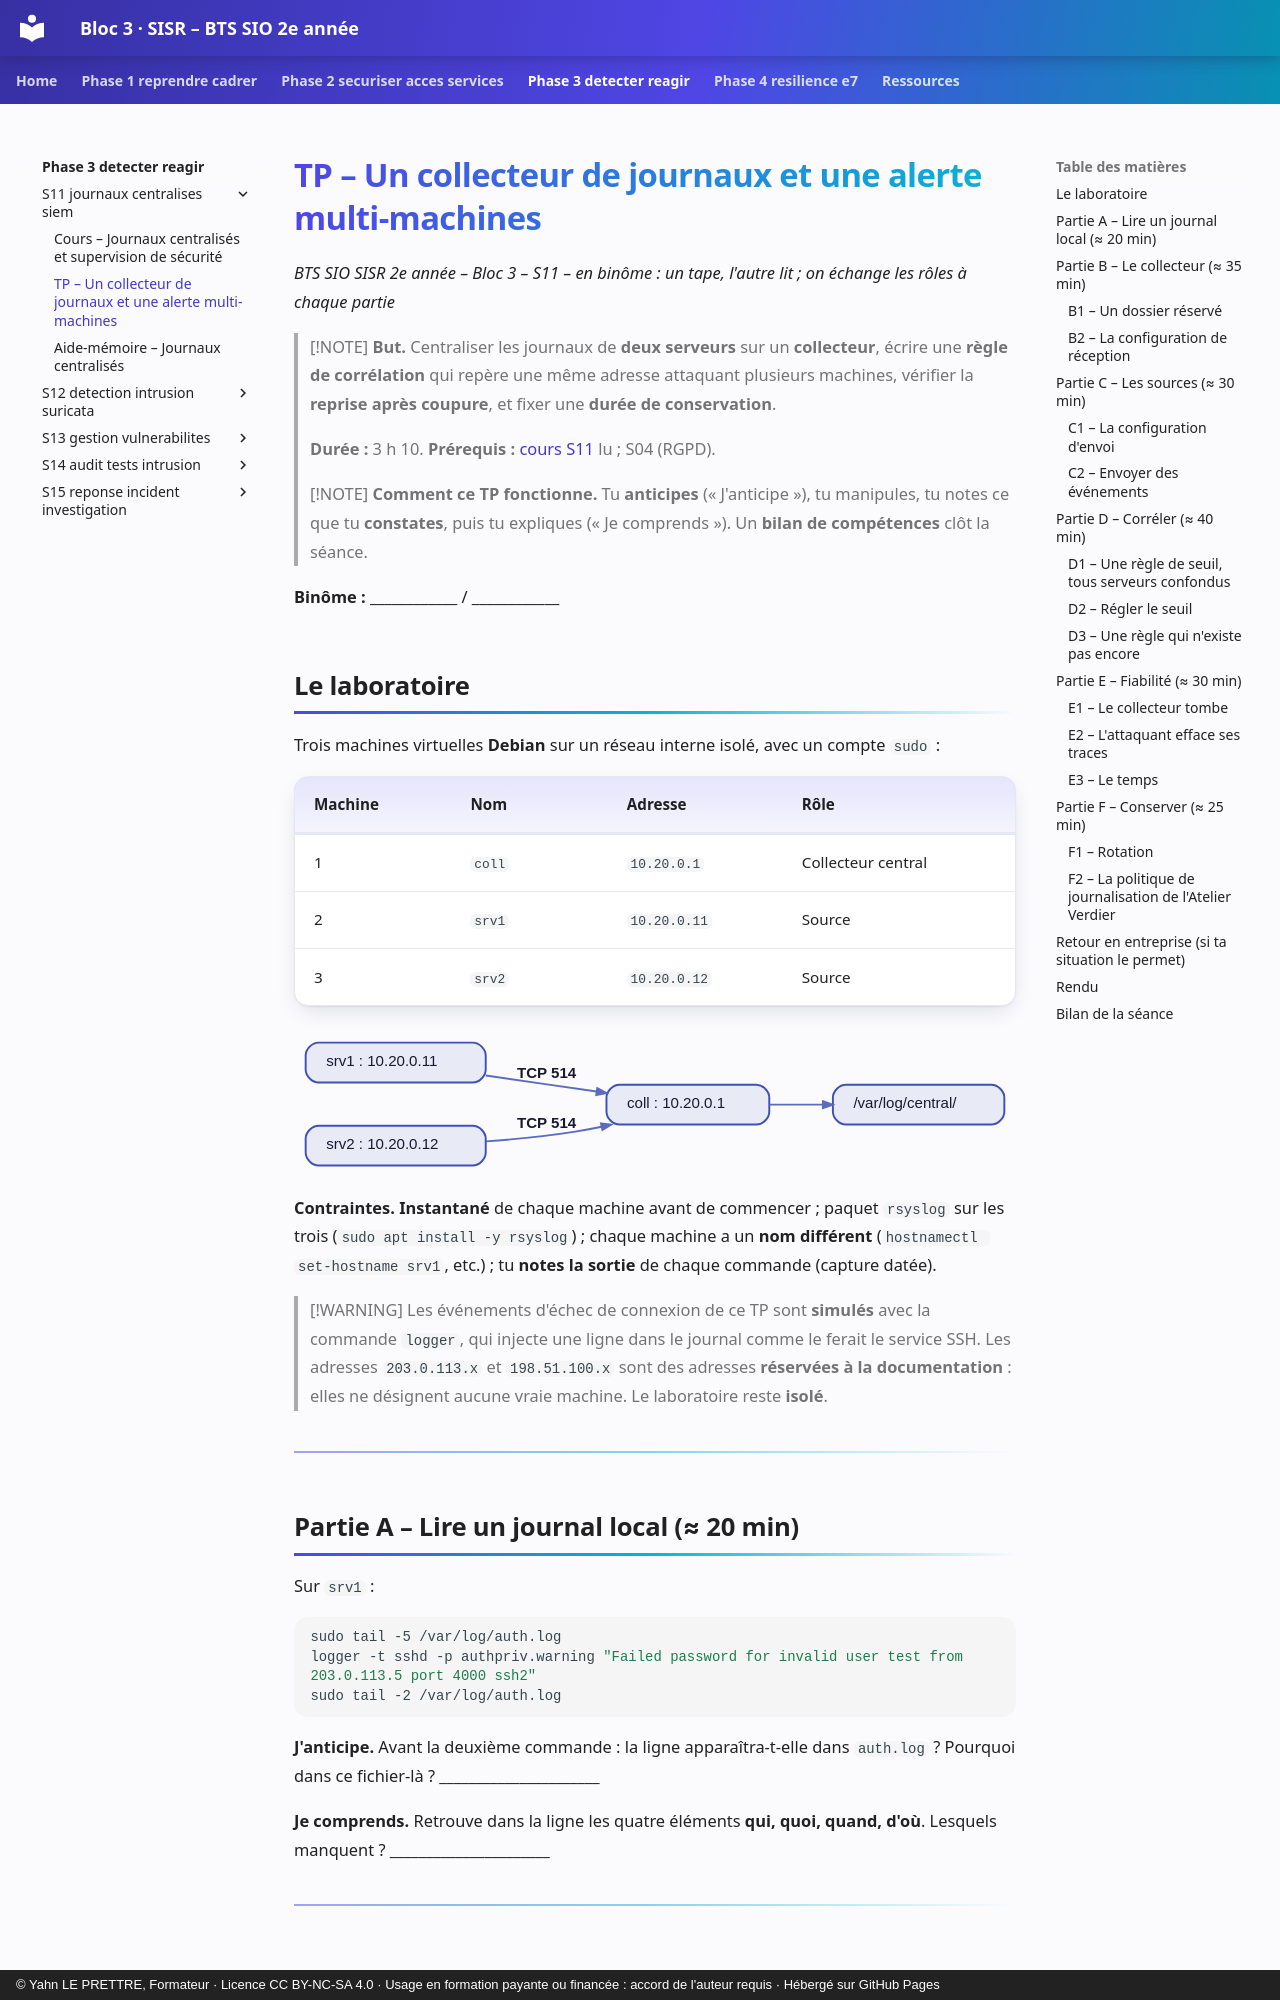

repository: YahnLP/bts2-sio-sisr-bloc3 · page: phase-3-detecter-reagir/S11-journaux-centralises-siem/02-tp/index.html · generator: mkdocs · copyright: © Yahn LE PRETTRE, Formateur · Licence CC BY-NC-SA 4.0 · Usage en formation payante ou financée : accord de l'auteur requis · Hébergé sur GitHub Pages

# TP – Un collecteur de journaux et une alerte multi-machines

*BTS SIO SISR 2e année – Bloc 3 – S11 – en binôme : un tape, l'autre lit ; on échange les rôles à chaque partie*

> [!NOTE]
> **But.** Centraliser les journaux de **deux serveurs** sur un **collecteur**, écrire une **règle de corrélation** qui repère une même adresse attaquant plusieurs machines, vérifier la **reprise après coupure**, et fixer une **durée de conservation**.
>
> **Durée :** 3 h 10. **Prérequis :** [cours S11](01-cours.md) lu ; S04 (RGPD).

> [!NOTE]
> **Comment ce TP fonctionne.** Tu **anticipes** (« J'anticipe »), tu manipules, tu notes ce que tu **constates**, puis tu expliques (« Je comprends »). Un **bilan de compétences** clôt la séance.

**Binôme :** ____________ / ____________
